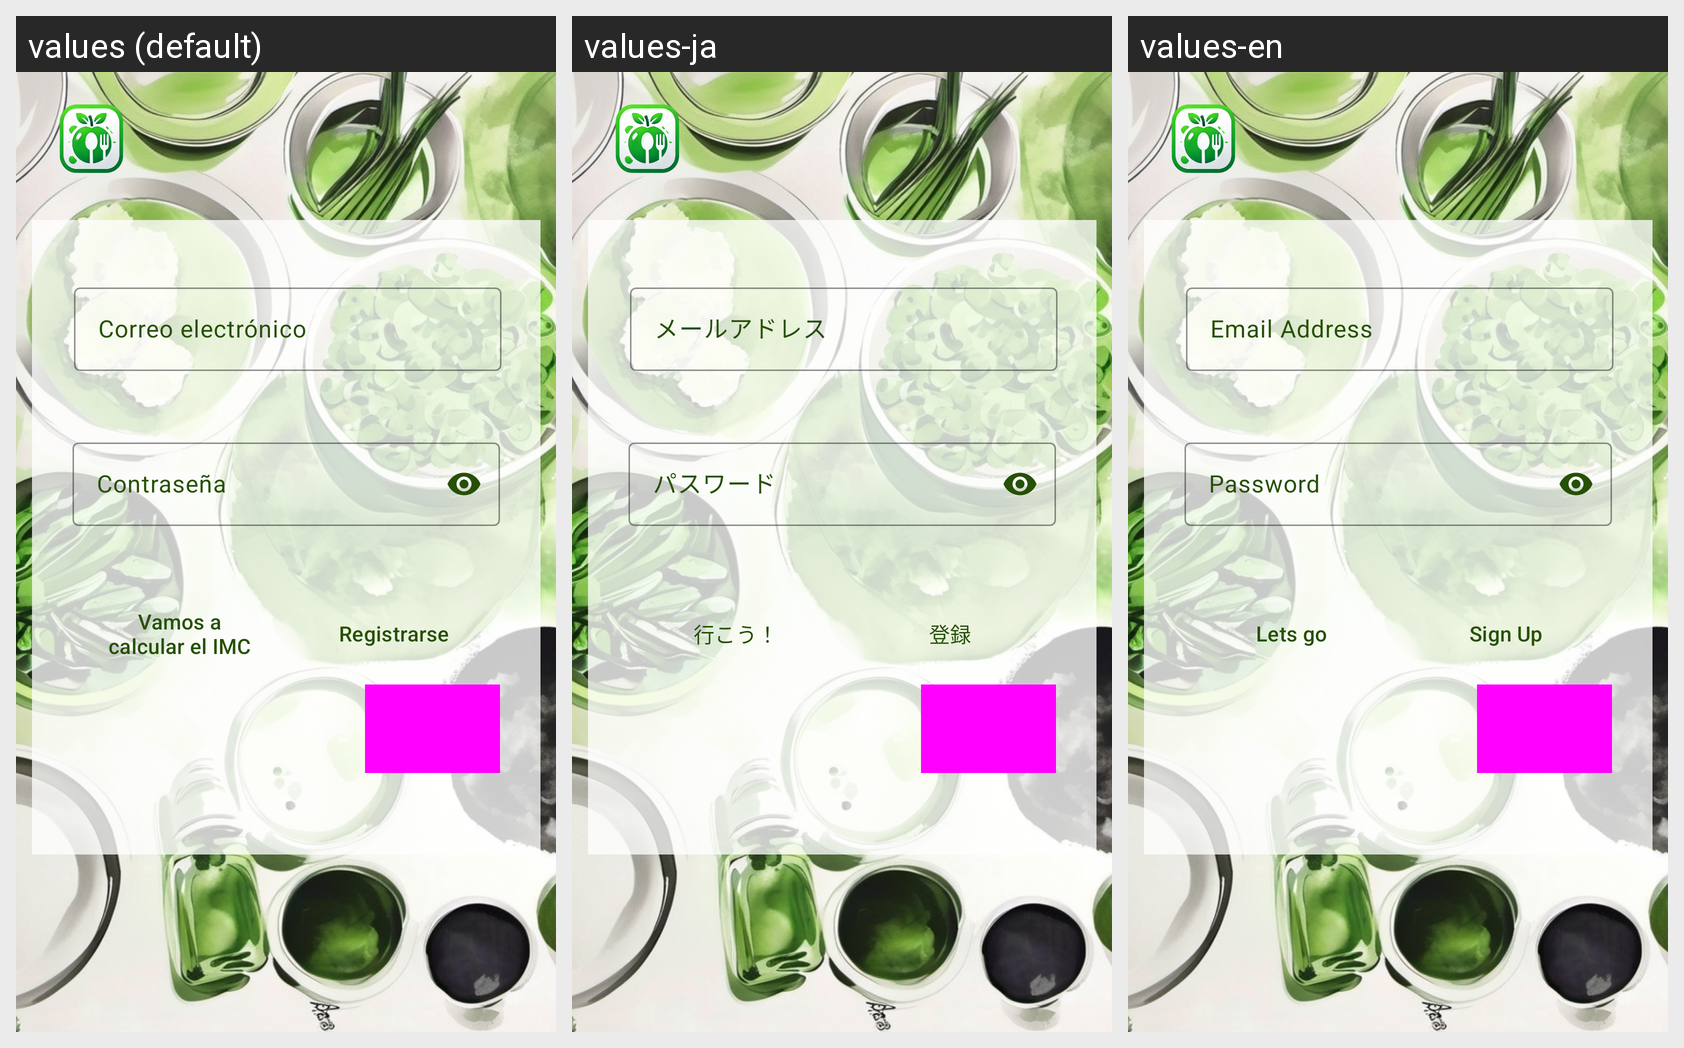

Strings drawn on this Android screen and how each of the app's shown locales translates them:
Android screen res/layout/activity_main.xml rendered under 3 locales, left to right: values (default), values-ja, values-en. Device: Nexus 5 (rendered at 1080×1920; each locale shown at half size, 540×960, under a caption strip naming it); theme Theme.AplicacionAlarcos.
Strings drawn on this screen, with the default value and each locale's value (text and hints the layout hard-codes, and strings that could not be matched under every locale, appear in the picture but are not listed):

vamos
  values: Vamos a calcular el IMC
  values-ja: 行こう！
  values-en: Lets go

registrarse
  values: Registrarse
  values-ja: 登録
  values-en: Sign Up

contrase_a
  values: Contraseña
  values-ja: パスワード
  values-en: Password

email
  values: Correo electrónico
  values-ja: メールアドレス
  values-en: Email Address
